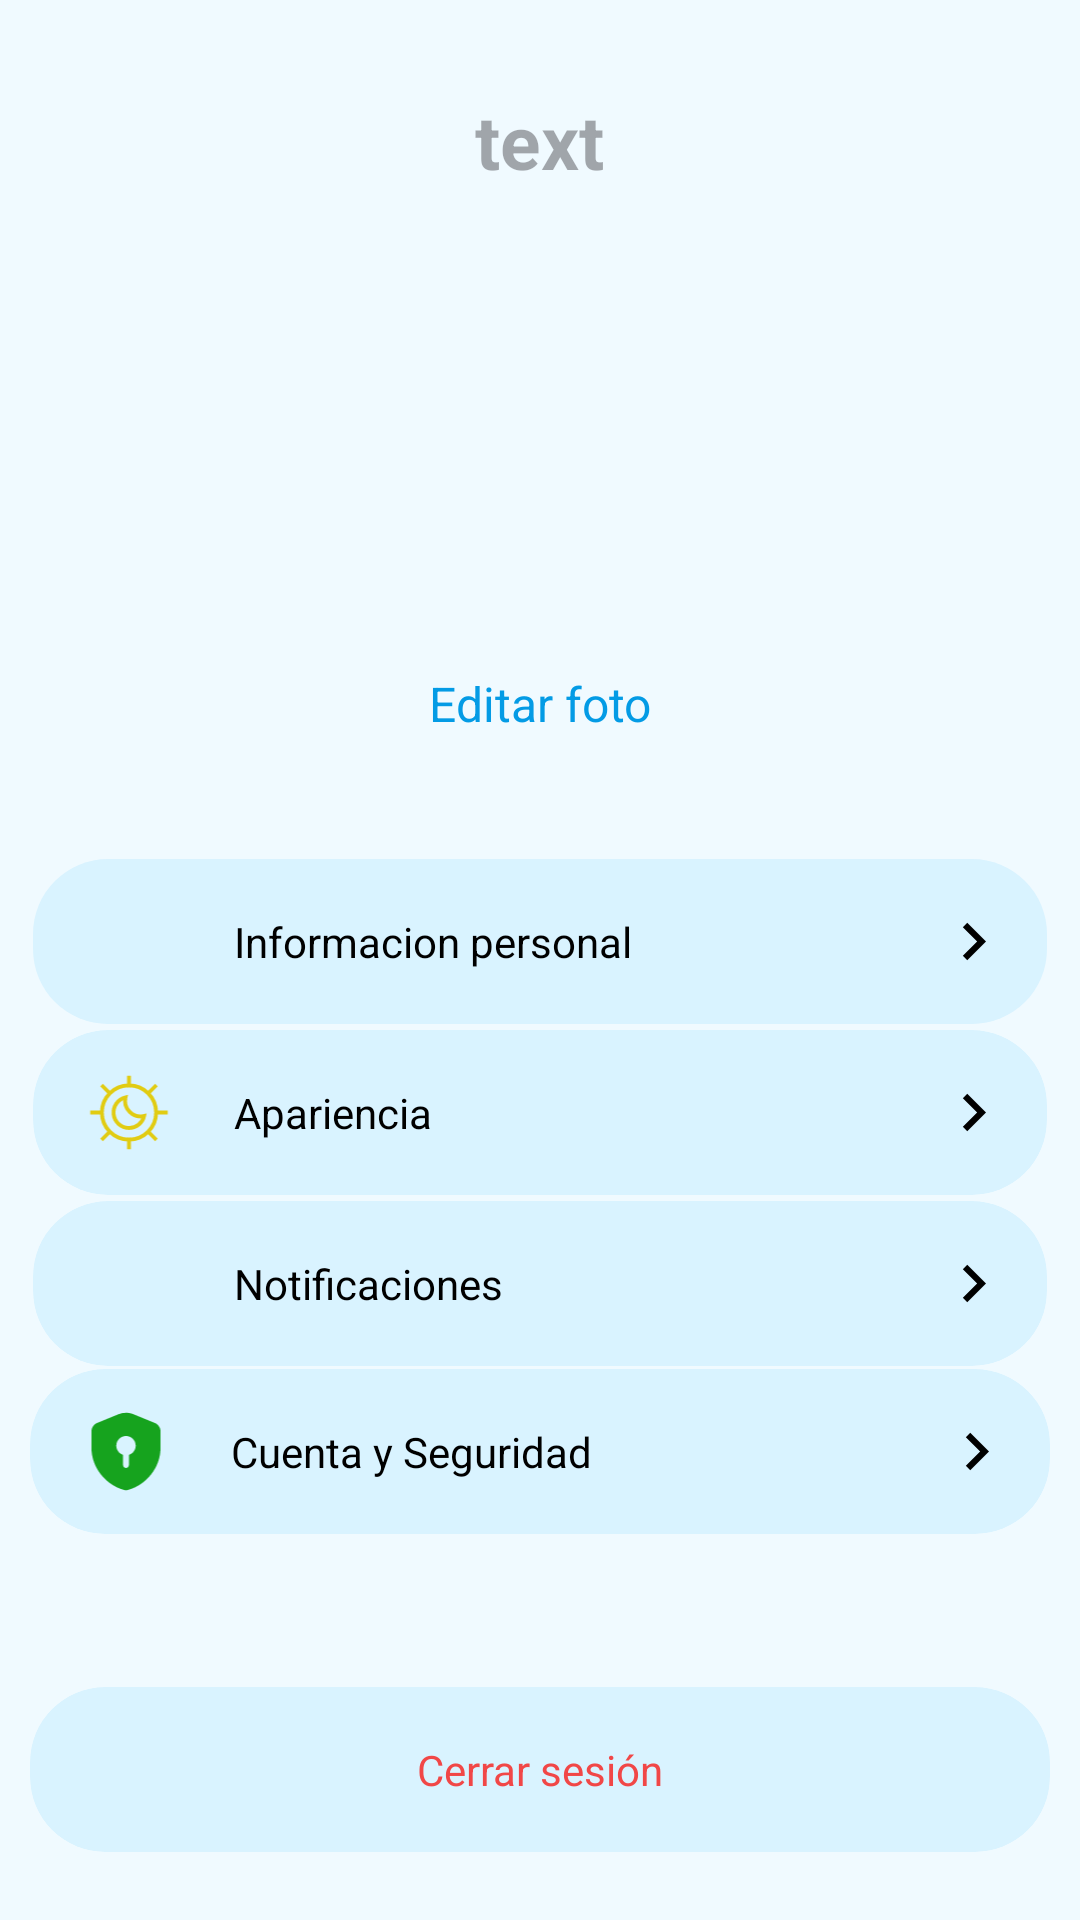

Layout XML and referenced resources for this Android screen:
<!-- AndroidManifest.xml: application theme Base.Theme.ProyectoFTG_AppChat -->
<!-- res/layout/fragment_configuracion.xml -->
<?xml version="1.0" encoding="utf-8"?>
<LinearLayout xmlns:android="http://schemas.android.com/apk/res/android"
    xmlns:app="http://schemas.android.com/apk/res-auto"
    xmlns:tools="http://schemas.android.com/tools"
    android:layout_width="match_parent"
    android:layout_height="match_parent"
    android:orientation="vertical"
    tools:context=".fragmentos.ConfiguracionFragment">


    <androidx.core.widget.NestedScrollView
        android:layout_width="match_parent"
        android:layout_height="match_parent">

        <LinearLayout
            android:layout_width="match_parent"
            android:layout_height="wrap_content"
            android:gravity="center"
            android:orientation="vertical"
            android:padding="10dp">


            <TextView
                android:id="@+id/edit_text_nombre_usuario"
                style="@style/TextViewStyle"
                android:layout_width="wrap_content"
                android:layout_height="wrap_content"
                android:layout_marginTop="20dp"
                android:hint="text"
                android:textSize="25sp"
                android:textStyle="bold" />


            <ImageView
                android:id="@+id/imagen_perfil"
                android:layout_width="120dp"
                android:layout_height="120dp"
                android:layout_marginTop="25dp"
                android:background="@drawable/round_button"
                android:scaleType="centerCrop"
                android:src="@drawable/ic_person" />

            <TextView
                android:id="@+id/edit_foto"
                style="@style/TextViewStyle"
                android:layout_width="match_parent"
                android:layout_height="wrap_content"
                android:layout_marginTop="15dp"
                android:layout_marginBottom="40dp"
                android:gravity="center"
                android:text="Editar foto"
                android:textColor="@color/my_primary" />


            <RelativeLayout
                android:id="@+id/layout_profile"
                android:layout_width="match_parent"
                android:layout_height="55dp"
                android:layout_margin="1dp"
                android:background="@drawable/round_configuracion"
                android:focusable="true"
                android:foreground="?android:attr/selectableItemBackground"
                android:gravity="center"
                android:padding="12dp">

                <ImageView
                    android:id="@+id/image_view_cuenta"
                    android:layout_width="40dp"
                    android:layout_height="40dp"
                    android:layout_centerVertical="true"
                    android:layout_marginEnd="15dp"
                    android:src="@drawable/ic_person"
                    app:tint="@color/blue" />

                <TextView
                    android:id="@+id/texto_cuenta"
                    android:layout_width="wrap_content"
                    android:layout_height="wrap_content"
                    android:layout_centerVertical="true"
                    android:layout_toStartOf="@id/icono_next_cuenta"
                    android:layout_toEndOf="@id/image_view_cuenta"
                    android:text="Informacion personal" />

                <ImageView
                    android:id="@+id/icono_next_cuenta"
                    android:layout_width="wrap_content"
                    android:layout_height="wrap_content"
                    android:layout_alignParentEnd="true"
                    android:layout_centerVertical="true"
                    android:src="@drawable/ic_next" />

            </RelativeLayout>


            <RelativeLayout
                android:id="@+id/layout_aparencia"
                android:layout_width="match_parent"
                android:layout_height="55dp"
                android:layout_margin="1dp"
                android:background="@drawable/round_configuracion"
                android:clickable="true"
                android:clipToOutline="true"
                android:focusable="true"
                android:foreground="?android:attr/selectableItemBackground"
                android:padding="12dp">

                <ImageView
                    android:id="@+id/icono_chat"
                    android:layout_width="40dp"
                    android:layout_height="40dp"
                    android:layout_centerVertical="true"
                    android:layout_marginEnd="15dp"
                    android:src="@drawable/ic_dark_mode"
                    app:tint="@color/amarillo" />

                <TextView
                    android:id="@+id/texto_aparencia"
                    android:layout_width="wrap_content"
                    android:layout_height="wrap_content"
                    android:layout_centerVertical="true"
                    android:layout_toStartOf="@id/icono_next"
                    android:layout_toEndOf="@id/icono_chat"
                    android:text="Apariencia" />

                <ImageView
                    android:id="@+id/icono_next"
                    android:layout_width="25dp"
                    android:layout_height="25dp"
                    android:layout_alignParentEnd="true"
                    android:layout_centerVertical="true"
                    android:src="@drawable/ic_next" />

            </RelativeLayout>

            <RelativeLayout
                android:id="@+id/layout_notification"
                android:layout_width="match_parent"
                android:layout_height="55dp"
                android:layout_margin="1dp"
                android:background="@drawable/round_configuracion"
                android:clickable="true"
                android:clipToOutline="true"
                android:focusable="true"
                android:foreground="?android:attr/selectableItemBackground"
                android:padding="12dp">

                <ImageView
                    android:id="@+id/image_view_notification"
                    android:layout_width="40dp"
                    android:layout_height="40dp"
                    android:layout_centerVertical="true"
                    android:layout_marginEnd="15dp"
                    android:src="@drawable/ic_notifications"
                    app:tint="@color/rojo" />

                <TextView
                    android:id="@+id/texto_notification"
                    android:layout_width="wrap_content"
                    android:layout_height="wrap_content"
                    android:layout_centerVertical="true"
                    android:layout_toEndOf="@id/image_view_notification"
                    android:text="Notificaciones" />


                <ImageView
                    android:id="@+id/icono_notification"
                    android:layout_width="25dp"
                    android:layout_height="25dp"
                    android:layout_alignParentEnd="true"
                    android:layout_centerVertical="true"
                    android:src="@drawable/ic_next" />

            </RelativeLayout>

            <RelativeLayout
                android:id="@+id/layout_security"
                android:layout_width="match_parent"
                android:layout_height="55dp"

                android:layout_marginBottom="1dp"
                android:background="@drawable/round_configuracion"
                android:clickable="true"
                android:clipToOutline="true"
                android:focusable="true"
                android:foreground="?android:attr/selectableItemBackground"
                android:padding="12dp">

                <ImageView
                    android:id="@+id/icono_next_cuenta_seguridad"
                    android:layout_width="40dp"
                    android:layout_height="40dp"
                    android:layout_centerVertical="true"
                    android:layout_marginEnd="15dp"
                    android:src="@drawable/ic_security"
                    app:tint="@color/verde" />

                <TextView
                    android:id="@+id/texto_cuenta_seguridad"
                    android:layout_width="wrap_content"
                    android:layout_height="wrap_content"
                    android:layout_centerVertical="true"
                    android:layout_toStartOf="@id/icono_next_4"
                    android:layout_toEndOf="@id/icono_next_cuenta_seguridad"
                    android:text="Cuenta y Seguridad" />

                <ImageView
                    android:id="@+id/icono_next_4"
                    android:layout_width="wrap_content"
                    android:layout_height="wrap_content"
                    android:layout_alignParentEnd="true"
                    android:layout_centerVertical="true"
                    android:src="@drawable/ic_next" />

            </RelativeLayout>


            <RelativeLayout
                android:id="@+id/layout_logout"
                android:layout_width="match_parent"
                android:layout_height="55dp"
                android:layout_marginTop="50dp"
                android:background="@drawable/round_configuracion"
                android:clickable="true"
                android:clipToOutline="true"
                android:focusable="true"
                android:foreground="?android:attr/selectableItemBackground"
                android:padding="12dp">

                <TextView
                    android:id="@+id/texto_Logout"
                    android:layout_width="match_parent"
                    android:layout_height="wrap_content"
                    android:layout_centerVertical="true"
                    android:text="Cerrar sesión"
                    android:textAlignment="center"
                    android:textColor="@color/rojo" />
            </RelativeLayout>


        </LinearLayout>
    </androidx.core.widget.NestedScrollView>
</LinearLayout>
<!-- resources referenced by this layout -->
<resources>
  <color name="amarillo">#E1CC12</color>
  <color name="blue">#008ACF</color>
  <color name="my_primary">#039BE5</color>
  <color name="rojo">#F14747</color>
  <color name="verde">#16A31E</color>
  <!-- drawable ic_next (drawable) -->
  <vector android:autoMirrored="true" android:height="25dp"
      android:tint="#000000" android:viewportHeight="24"
      android:viewportWidth="24" android:width="25dp" xmlns:android="http://schemas.android.com/apk/res/android">
      <path android:fillColor="@android:color/white" android:pathData="M10,6L8.59,7.41 13.17,12l-4.58,4.59L10,18l6,-6z"/>
  </vector>
  <!-- drawable round_button (drawable) -->
  <layer-list xmlns:android="http://schemas.android.com/apk/res/android">
      <item>
          <shape android:shape="oval">
              <solid android:color="@color/my_primary" />
          </shape>
      </item>
      <item android:drawable="@drawable/ic_person" />
  </layer-list>
  <!-- drawable round_configuracion (drawable) -->
  <?xml version="1.0" encoding="utf-8"?>
  <shape xmlns:android="http://schemas.android.com/apk/res/android"
      android:shape="rectangle">
      <solid android:color="@color/my_secondary" />
      <corners android:radius="25dp" />
  </shape>
  <style name="TextViewStyle">
          <item name="android:textColor">@color/black</item>
          <item name="android:textSize">16sp</item>
      </style>
  <color name="my_secondary">#D9F3FF</color>
  <color name="black">#000000</color>
  <color name="my_primary_container">#01579B</color>
  <color name="my_primary_fixed">#E1F5FE</color>
  <color name="my_secondary_container">#B3E5FC</color>
  <style name="ToolbarStyle" parent="Widget.MaterialComponents.Toolbar">
          <item name="android:background">@color/my_primary_fixed</item>
      </style>
  <style name="ThemeOverlay.App.MaterialAlertDialog" parent="ThemeOverlay.Material3.MaterialAlertDialog">
          <item name="colorPrimary">@color/black</item>
          <item name="colorSecondary">@color/rojo</item>
          <item name="android:background">@color/my_primary_fixed</item>
          <item name="colorOnSurface">@color/black</item>
          <item name="alertDialogStyle">@style/MaterialAlertDialog.App</item>
          <item name="materialAlertDialogTitleTextStyle">@style/MaterialAlertDialog.App.Title.Text</item>
      </style>
  <style name="Widget.App.BottomNavigationView" parent="Widget.Material3.BottomNavigationView">
          <item name="materialThemeOverlay">@style/ThemeOverlay.App.BottomNavigationView</item>
      </style>
  <style name="MaterialAlertDialog.App" parent="MaterialAlertDialog.Material3">
          <item name="shapeAppearance">@style/ShapeAppearance.App.MediumComponent</item>
          <item name="android:background">@null</item>
      </style>
  <style name="MaterialAlertDialog.App.Title.Text" parent="MaterialAlertDialog.Material3.Title.Text">
          <item name="android:textColor">@color/black</item>
      </style>
  <style name="ThemeOverlay.App.BottomNavigationView" parent="">
          <item name="colorSecondaryContainer">@color/my_secondary_fixed</item>
          <item name="colorSurfaceContainer">@color/my_primary_fixed</item>
          <item name="colorOnSurfaceVariant">@color/black</item>
      </style>
  <style name="ShapeAppearance.App.MediumComponent" parent="ShapeAppearance.Material3.MediumComponent">
          <item name="cornerFamily">rounded</item>
          <item name="cornerSize">20dp</item>
      </style>
  <color name="my_secondary_fixed">#B3E5FC</color>
</resources>
